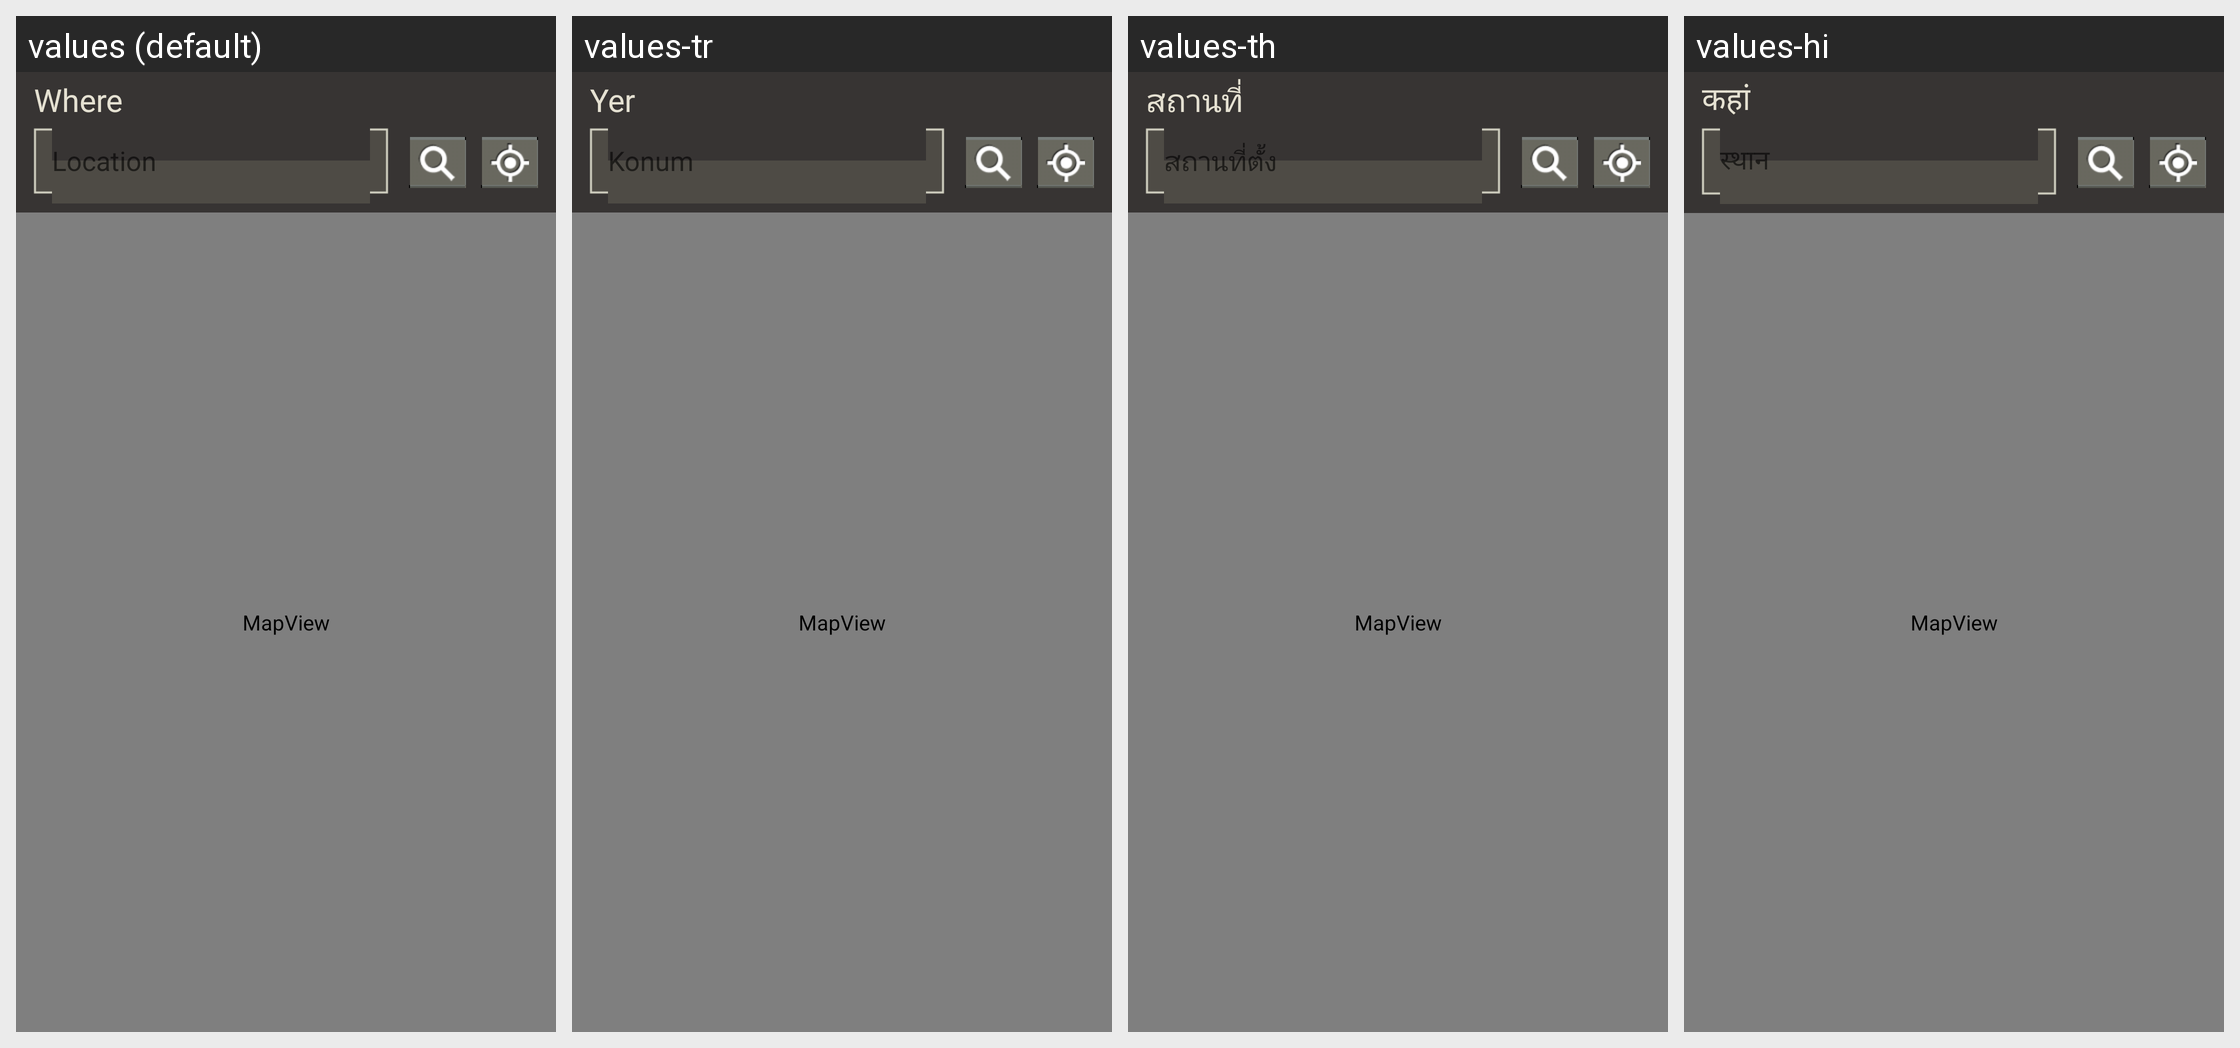

Strings drawn on this Android screen and how each of the app's shown locales translates them:
Android screen res/layout/select_map_activity.xml rendered under 4 locales, left to right: values (default), values-tr, values-th, values-hi. Device: Nexus 5 (rendered at 1080×1920; each locale shown at half size, 540×960, under a caption strip naming it); theme Theme.MaterialComponents.DayNight.NoActionBar.
Other locales in the repository, not shown: values-ar, values-bn, values-cs, values-de, values-el, values-en-rUS, values-es, values-fa, values-fr, values-hu, values-in, values-it, values-ms, values-nl, values-pt, values-pt-rPT, values-ro, values-ru, values-tl, values-ur, values-vi, values-zh-rCN, values-zh-rTW.
Strings drawn on this screen, with the default value and each locale's value (text and hints the layout hard-codes, and strings that could not be matched under every locale, appear in the picture but are not listed):

where_label
  values: Where
  values-tr: Yer
  values-th: สถานที่
  values-hi: कहां

hint_where
  values: Location
  values-tr: Konum
  values-th: สถานที่ตั้ง
  values-hi: स्थान
